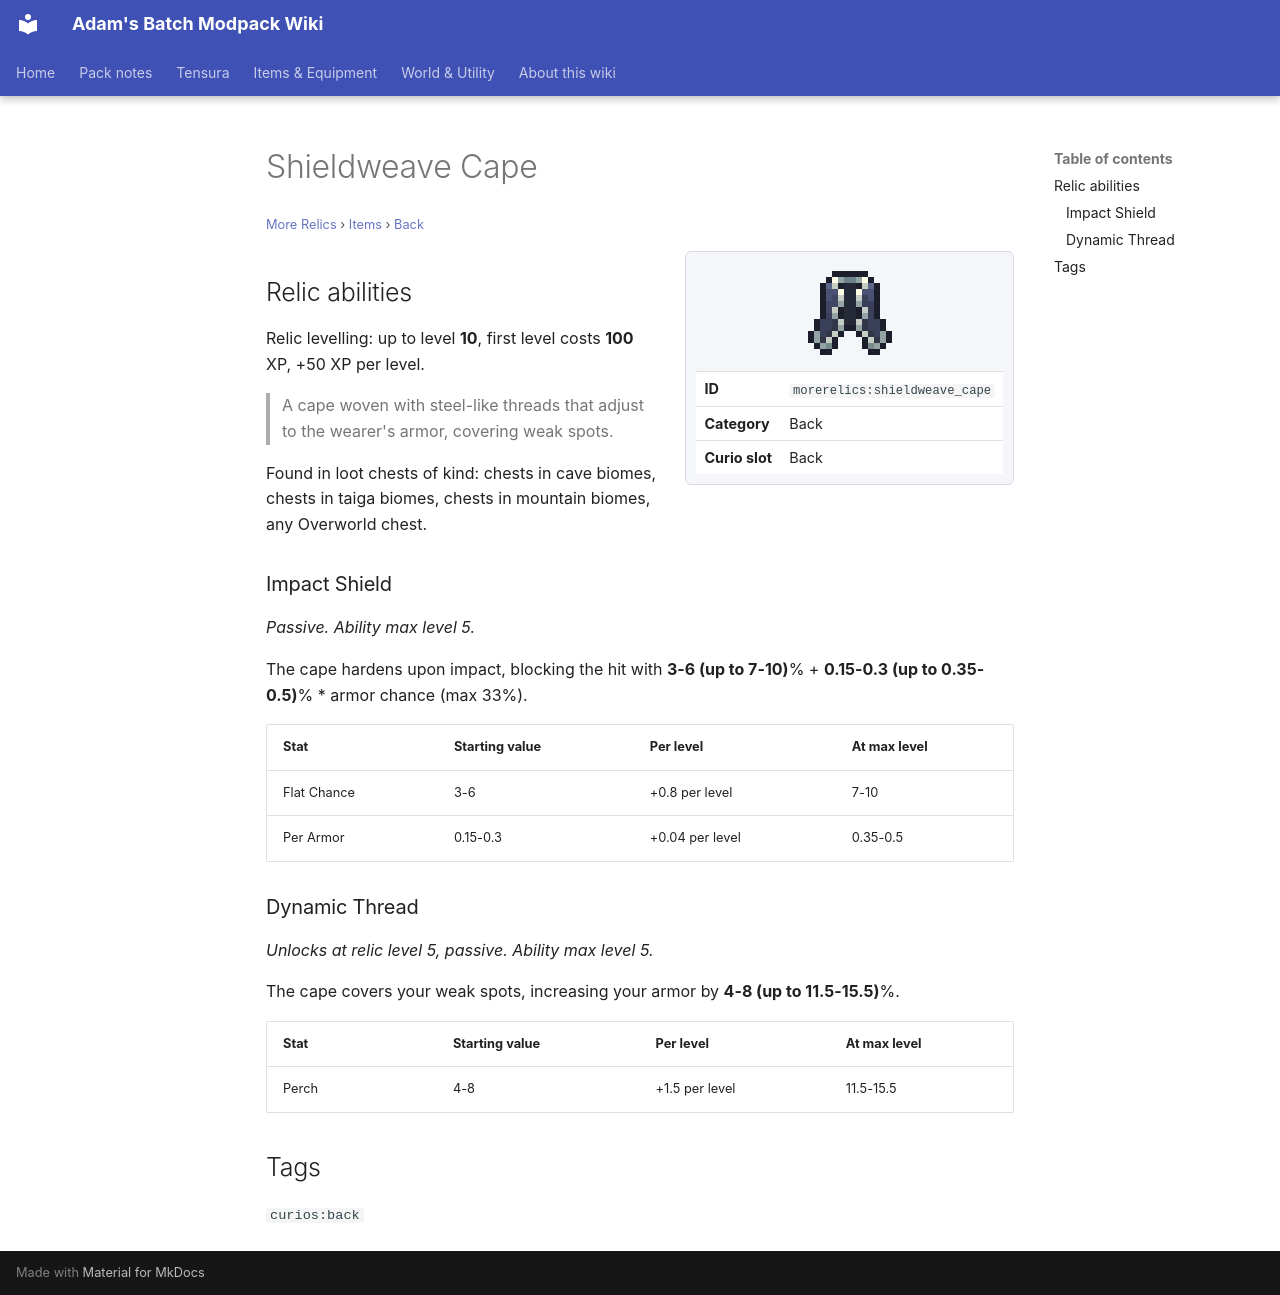

repository: Proteus-Nell/Adams-Batch-MC-Modpack-Wiki · page: more-relics/items/back/shieldweave-cape/index.html · generator: mkdocs

# Shieldweave Cape

<small>[More Relics](../../index.md) &rsaquo; [Items](../index.md) &rsaquo; [Back](index.md)</small>

<div class="infobox" markdown>

![Shieldweave Cape](../../../assets/icons/morerelics/item/shieldweave_cape.png)

| | |
|---|---|
| **ID** | `morerelics:shieldweave_cape` |
| **Category** | Back |
| **Curio slot** | Back |

</div>

## Relic abilities

Relic levelling: up to level **10**, first level costs **100** XP, +50 XP per level.

> A cape woven with steel-like threads that adjust to the wearer's armor, covering weak spots.

Found in loot chests of kind: chests in cave biomes, chests in taiga biomes, chests in mountain biomes, any Overworld chest.

### Impact Shield

*Passive. Ability max level 5.*

The cape hardens upon impact, blocking the hit with **3-6 (up to 7-10)**% + **0.15-0.3 (up to 0.35-0.5)**% * armor chance (max 33%).

| Stat | Starting value | Per level | At max level |
|---|---|---|---|
| Flat Chance | 3-6 | +0.8 per level | 7-10 |
| Per Armor | 0.15-0.3 | +0.04 per level | 0.35-0.5 |

### Dynamic Thread

*Unlocks at relic level 5, passive. Ability max level 5.*

The cape covers your weak spots, increasing your armor by **4-8 (up to 11.5-15.5)**%.

| Stat | Starting value | Per level | At max level |
|---|---|---|---|
| Perch | 4-8 | +1.5 per level | 11.5-15.5 |

## Tags

`curios:back`
